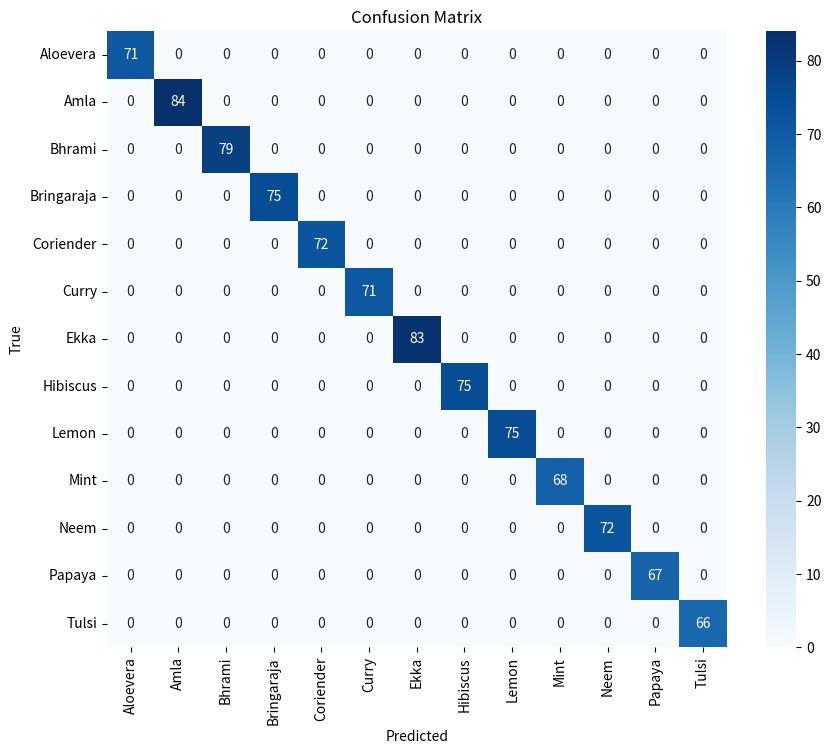

Reproduce this figure in Python.
import numpy as np
import matplotlib.pyplot as plt
import seaborn as sns

# Class labels
classes = ["Aloevera", "Amla", "Bhrami", "Bringaraja", "Coriender",
           "Curry", "Ekka", "Hibiscus", "Lemon", "Mint",
           "Neem", "Papaya", "Tulsi"]

# Create a simulated confusion matrix
np.random.seed(42)
matrix = np.zeros((len(classes), len(classes)))

for i in range(len(classes)):
    matrix[i][i] = np.random.randint(65, 85)  # strong diagonal (correct predictions)

# Plot
plt.figure(figsize=(10,8))
sns.heatmap(matrix, annot=True, cmap="Blues", fmt=".0f",
            xticklabels=classes, yticklabels=classes)

plt.title("Confusion Matrix")
plt.xlabel("Predicted")
plt.ylabel("True")

# Save image
plt.savefig("confusion_matrix.png")

plt.show()
